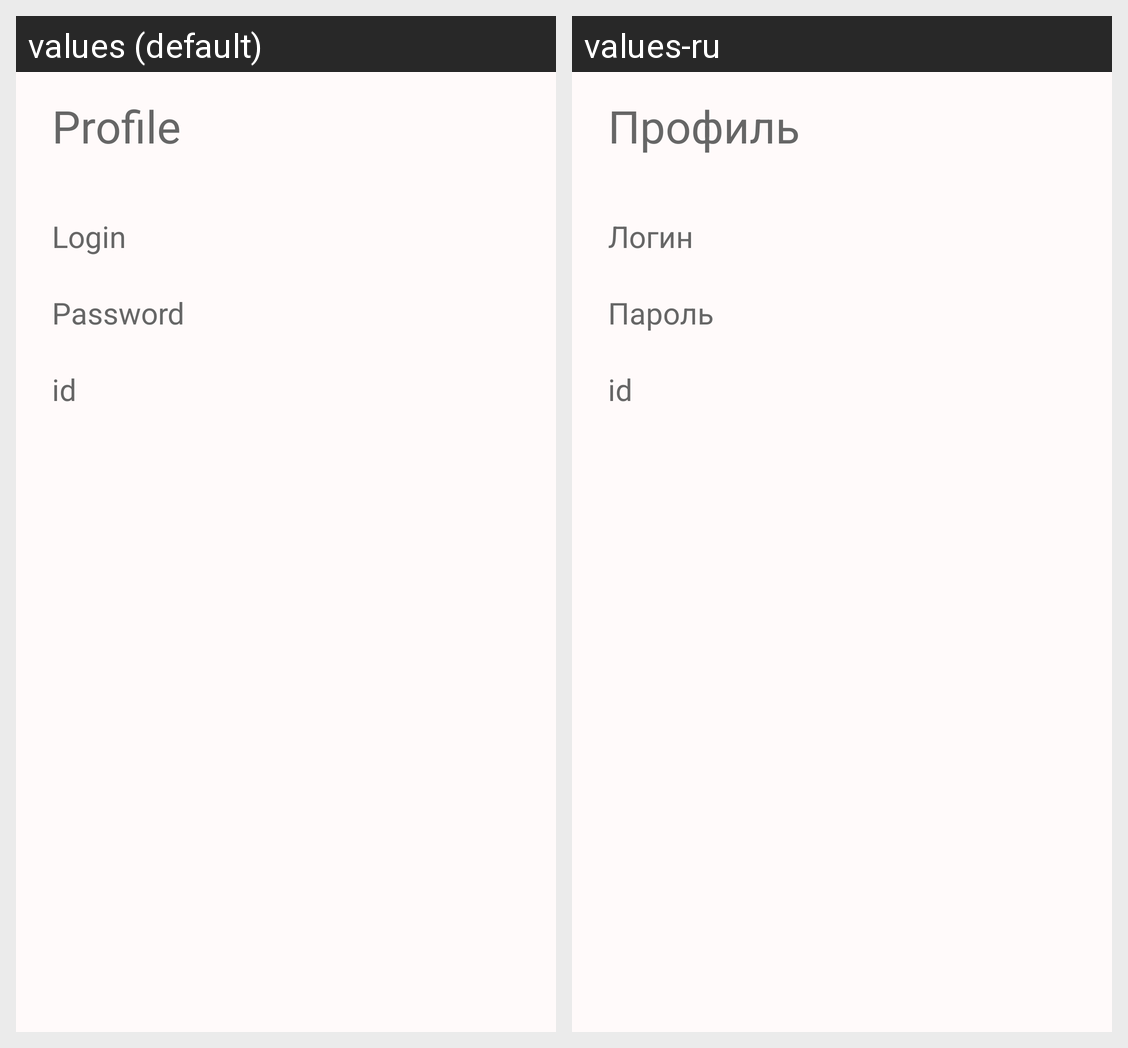

The Android screen above is rendered under two locales of the same app. Produce the string resources it draws, with the default and per-locale values.
Android screen res/layout/activity_profile.xml rendered under 2 locales, left to right: values (default), values-ru. Device: Nexus 5 (rendered at 1080×1920; each locale shown at half size, 540×960, under a caption strip naming it); theme AppTheme.NoActionBarExtended.
Strings drawn on this screen, with the default value and each locale's value (text and hints the layout hard-codes, and strings that could not be matched under every locale, appear in the picture but are not listed):

profile
  values: Profile
  values-ru: Профиль

login_hint
  values: Login
  values-ru: Логин

password_hint
  values: Password
  values-ru: Пароль

id
  values: id
  values-ru: id  [not translated; the default value is used]
